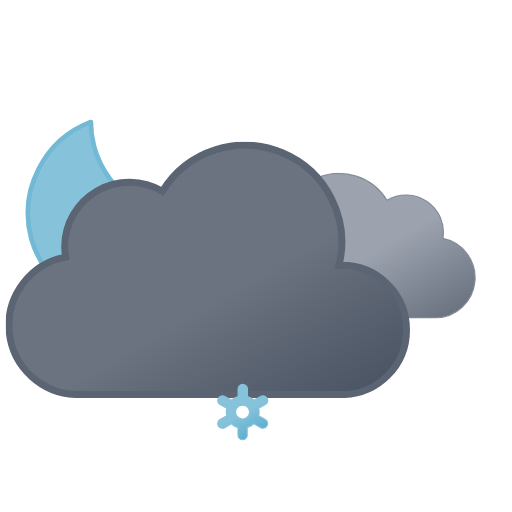
t = 0.00 s
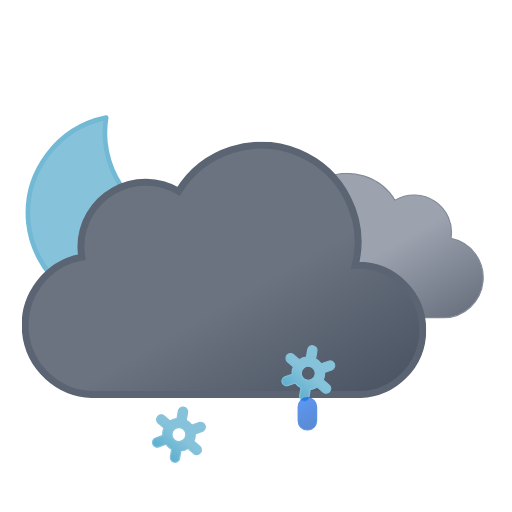
t = 1.17 s
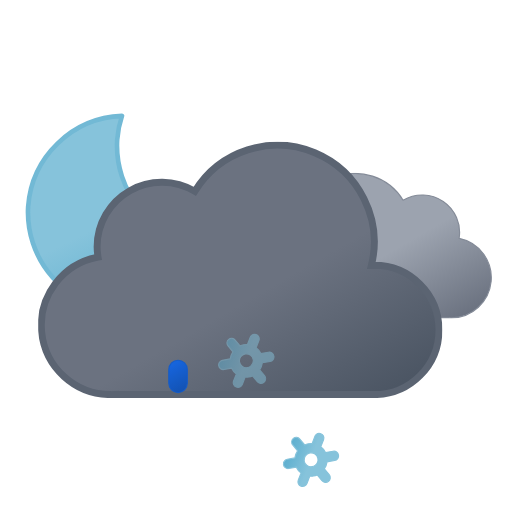
t = 2.34 s
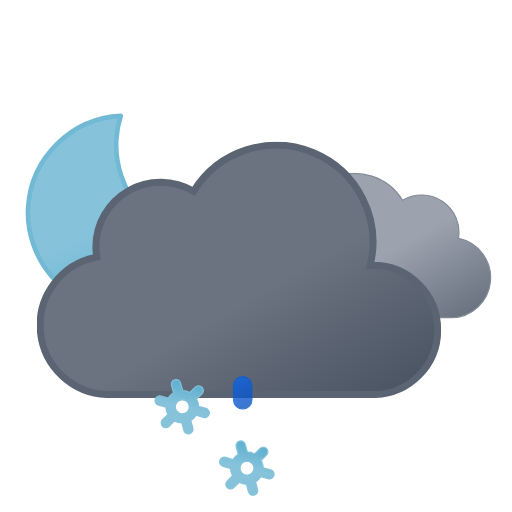
t = 3.75 s
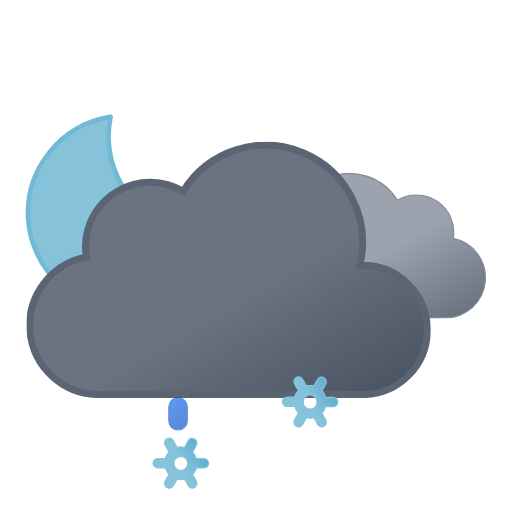
t = 4.50 s
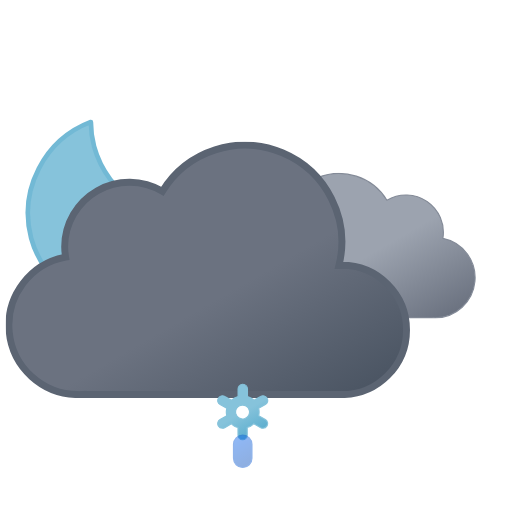
t = 6.00 s

The animated SVG that drew these frames (rendered in a browser with its animation timeline set to each time). Animation: 18 SMIL elements (animate=6,animateTransform=12); one cycle of 6.00 s, repeats indefinitely.

<svg xmlns="http://www.w3.org/2000/svg" xmlns:xlink="http://www.w3.org/1999/xlink" viewBox="45.833 22.333 443.333 443.333"><defs><linearGradient id="a" x1="52.7" x2="133.4" y1="9.6" y2="149.3" gradientUnits="userSpaceOnUse"><stop offset="0" stop-color="#9ca3af"/><stop offset=".5" stop-color="#9ca3af"/><stop offset="1" stop-color="#6b7280"/></linearGradient><linearGradient id="b" x1="99.5" x2="232.6" y1="30.7" y2="261.4" gradientUnits="userSpaceOnUse"><stop offset="0" stop-color="#6b7280"/><stop offset=".5" stop-color="#6b7280"/><stop offset="1" stop-color="#4b5563"/></linearGradient><linearGradient id="c" x1="34.7" x2="119.2" y1="18.6" y2="165" gradientUnits="userSpaceOnUse"><stop offset="0" stop-color="#86c3db"/><stop offset=".5" stop-color="#86c3db"/><stop offset="1" stop-color="#5eafcf"/></linearGradient><linearGradient id="d" x1="1399.3" x2="1408.7" y1="-1137.3" y2="-1112.7" gradientTransform="rotate(-9 8016.182 8229.021)" gradientUnits="userSpaceOnUse"><stop offset="0" stop-color="#0b65ed"/><stop offset=".5" stop-color="#0a5ad4"/><stop offset="1" stop-color="#0950bc"/></linearGradient><linearGradient xlink:href="#d" id="e" x1="1454.6" x2="1464" y1="-1128.6" y2="-1104"/><linearGradient xlink:href="#d" id="f" x1="1509.9" x2="1519.3" y1="-1119.8" y2="-1095.2"/><linearGradient xlink:href="#c" id="g" x1="11.4" x2="32.8" y1="5.9" y2="43.1"/><linearGradient xlink:href="#c" id="h" x1="67.4" x2="88.8" y1="5.9" y2="43.1"/><linearGradient xlink:href="#c" id="i" x1="123.4" x2="144.8" y1="5.9" y2="43.1"/><symbol id="k" overflow="visible" viewBox="0 0 172 172"><path fill="url(#c)" stroke="#72b9d5" stroke-linecap="round" stroke-linejoin="round" stroke-width="4" d="M160.6 107.4a84.8 84.8 0 01-85.4-84.3A83.3 83.3 0 0178 2 84.7 84.7 0 002 85.7 84.8 84.8 0 0087.4 170a85.2 85.2 0 0082.6-63.1 88 88 0 01-9.4.5Z"><animateTransform additive="sum" attributeName="transform" dur="6s" repeatCount="indefinite" type="rotate" values="-15 86 86; 9 86 86; -15 86 86"/></path></symbol><symbol id="m" viewBox="0 0 200.3 126.1"><path fill="url(#a)" stroke="#848b98" stroke-miterlimit="10" d="M.5 93.2a32.4 32.4 0 0032.4 32.4h129.8v-.1l2.3.1a34.8 34.8 0 006.5-68.9 32.4 32.4 0 00-48.5-33 48.6 48.6 0 00-88.6 37.1h-1.5A32.4 32.4 0 00.5 93.1Z"/></symbol><symbol id="n" viewBox="0 0 350 222"><path fill="url(#b)" stroke="#5b6472" stroke-miterlimit="10" stroke-width="6" d="m291 107-2.5.1A83.9 83.9 0 00135.6 43 56 56 0 0051 91a56.6 56.6 0 00.8 9A60 60 0 0063 219l4-.2v.2h224a56 56 0 000-112Z"/></symbol><symbol id="l" overflow="visible" viewBox="0 0 398 222"><use xlink:href="#m" width="200.3" height="126.1" transform="translate(198 27)"><animateTransform additive="sum" attributeName="transform" dur="6s" repeatCount="indefinite" type="translate" values="-9 0; 9 0; -9 0"/></use><use xlink:href="#n" width="350" height="222"><animateTransform additive="sum" attributeName="transform" dur="6s" repeatCount="indefinite" type="translate" values="-18 0; 18 0; -18 0"/></use></symbol><symbol id="j" overflow="visible" viewBox="0 0 398.8 246"><use xlink:href="#k" width="172" height="172"/><use xlink:href="#l" width="398" height="222" transform="translate(.84 24)"/></symbol><symbol id="p" overflow="visible" viewBox="0 0 156.2 49"><g><path fill="url(#g)" stroke="#86c3db" stroke-miterlimit="10" d="m41.7 31-5.8-3.3a13.7 13.7 0 000-6.5l5.8-3.2a4 4 0 001.5-5.5 4 4 0 00-5.6-1.5l-5.8 3.3a13.6 13.6 0 00-2.6-2 13.8 13.8 0 00-3-1.3V4.5a4 4 0 00-8.1 0v6.6a14.3 14.3 0 00-5.7 3.2L6.6 11A4 4 0 001 12.5 4 4 0 002.5 18l5.8 3.3a13.7 13.7 0 000 6.5L2.5 31A4 4 0 001 36.5a4 4 0 003.5 2 4 4 0 002-.5l5.8-3.3a13.6 13.6 0 002.6 2 13.8 13.8 0 003 1.2v6.6a4 4 0 008.2 0v-6.6a14.2 14.2 0 005.6-3.2l6 3.3a4 4 0 002 .5 4 4 0 003.4-2 4 4 0 00-1.4-5.5ZM19 29.7a6 6 0 01-2.3-8.2 6.1 6.1 0 015.3-3 6.2 6.2 0 013 .8 6 6 0 012.2 8.2 6.1 6.1 0 01-8.2 2.2Z" opacity="0"><animateTransform additive="sum" attributeName="transform" dur="6s" repeatCount="indefinite" type="rotate" values="0 24 24; 360 24 24"/><animate id="t1" attributeName="opacity" begin="0s; t1.end+1s" dur="2s" keyTimes="0; .17; .83; 1" values="0; 1; 1; 0"/></path><animateTransform id="s1" additive="sum" attributeName="transform" begin="0s; s1.end+1s" dur="2s" type="translate" values="0 -36; 0 92;"/></g><g><path fill="url(#h)" stroke="#86c3db" stroke-miterlimit="10" d="m97.7 31-5.8-3.3a13.7 13.7 0 000-6.5l5.8-3.2a4 4 0 001.5-5.5 4 4 0 00-5.6-1.5l-5.8 3.3a13.6 13.6 0 00-2.6-2 13.8 13.8 0 00-3-1.3V4.5a4 4 0 00-8.1 0v6.6a14.3 14.3 0 00-5.7 3.2L62.6 11a4 4 0 00-5.6 1.5 4 4 0 001.5 5.5l5.8 3.3a13.7 13.7 0 000 6.5L58.5 31a4 4 0 00-1.5 5.5 4 4 0 003.5 2 4 4 0 002-.5l5.8-3.3a13.6 13.6 0 002.7 2 13.8 13.8 0 003 1.2v6.6a4 4 0 008 0v-6.6a14.2 14.2 0 005.7-3.2l6 3.3a4 4 0 002 .5 4 4 0 003.4-2 4 4 0 00-1.4-5.5ZM75 29.7a6 6 0 01-2.3-8.2 6.1 6.1 0 015.3-3 6.2 6.2 0 013 .8 6 6 0 012.2 8.2 6.1 6.1 0 01-8.2 2.2Z" opacity="0"><animateTransform additive="sum" attributeName="transform" dur="6s" repeatCount="indefinite" type="rotate" values="0 80 24; 360 80 24"/><animate id="t2" attributeName="opacity" begin="-.83s; t2.end+1s" dur="2s" keyTimes="0; .17; .83; 1" values="0; 1; 1; 0"/></path><animateTransform id="s2" additive="sum" attributeName="transform" begin="-.83s; s2.end+1s" dur="2s" type="translate" values="0 -36; 0 92;"/></g><g><path fill="url(#i)" stroke="#86c3db" stroke-miterlimit="10" d="m153.7 31-5.8-3.3a13.7 13.7 0 000-6.5l5.8-3.2a4 4 0 001.5-5.5 4 4 0 00-5.6-1.5l-5.8 3.3a13.6 13.6 0 00-2.6-2 13.8 13.8 0 00-3-1.3V4.5a4 4 0 00-8.1 0v6.6a14.3 14.3 0 00-5.7 3.2l-5.8-3.3a4 4 0 00-5.6 1.5 4 4 0 001.5 5.5l5.8 3.3a13.7 13.7 0 000 6.5l-5.8 3.2a4 4 0 00-1.5 5.5 4 4 0 003.5 2 4 4 0 002-.5l5.8-3.3a13.6 13.6 0 002.7 2 13.8 13.8 0 003 1.2v6.6a4 4 0 008 0v-6.6a14.2 14.2 0 005.7-3.2l5.8 3.3a4 4 0 002 .5 4 4 0 003.5-2 4 4 0 00-1.3-5.5ZM131 29.7a6 6 0 01-2.3-8.2 6.1 6.1 0 015.3-3 6.2 6.2 0 013 .8 6 6 0 012.2 8.2 6.1 6.1 0 01-8.2 2.2Z" opacity="0"><animateTransform additive="sum" attributeName="transform" dur="6s" repeatCount="indefinite" type="rotate" values="0 136 24; 360 136 24"/><animate id="t3" attributeName="opacity" begin=".83s; t3.end+1s" dur="2s" keyTimes="0; .17; .83; 1" values="0; 1; 1; 0"/></path><animateTransform id="s3" additive="sum" attributeName="transform" begin=".83s; s3.end+1s" dur="2s" type="translate" values="0 -36; 0 92;"/></g></symbol><symbol id="o" overflow="visible" viewBox="0 0 156.2 49"><use xlink:href="#p" width="156.2" height="49"/><path fill="url(#d)" stroke="#0a5ad4" stroke-miterlimit="10" d="M22.1 38.5a8 8 0 01-8-8v-12a8 8 0 0116 0v12a8 8 0 01-8 8Z" opacity="0"><animateTransform id="x1" additive="sum" attributeName="transform" begin="0s; x1.end+1s" dur="1s" keyTimes="0; .25; 1" type="translate" values="0 -32; 0 -32; 0 120;"/><animate id="y1" attributeName="opacity" begin="0s; y1.end+1s" dur="1s" keyTimes="0; .25; 1" values="0; 1; 0"/></path><path fill="url(#e)" stroke="#0a5ad4" stroke-miterlimit="10" d="M78.1 38.5a8 8 0 01-8-8v-12a8 8 0 0116 0v12a8 8 0 01-8 8Z" opacity="0"><animateTransform id="x2" additive="sum" attributeName="transform" begin="1.34s; x2.end+1s" dur="1s" keyTimes="0; .25; 1" type="translate" values="0 -32; 0 -32; 0 120;"/><animate id="y2" attributeName="opacity" begin="1.34s; y2.end+1s" dur="1s" keyTimes="0; .25; 1" values="0; 1; 0"/></path><path fill="url(#f)" stroke="#0a5ad4" stroke-miterlimit="10" d="M134.1 38.5a8 8 0 01-8-8v-12a8 8 0 0116 0v12a8 8 0 01-8 8Z" opacity="0"><animateTransform id="x3" additive="sum" attributeName="transform" begin=".67s; x3.end+1s" dur="1s" keyTimes="0; .25; 1" type="translate" values="0 -32; 0 -32; 0 120;"/><animate id="y3" attributeName="opacity" begin=".67s; y3.end+1s" dur="1s" keyTimes="0; .25; 1" values="0; 1; 0"/></path></symbol></defs><use xlink:href="#j" width="398.8" height="246" transform="translate(68 121)"/><use xlink:href="#o" width="156.2" height="49" transform="translate(177.9 337.5)"/></svg>
